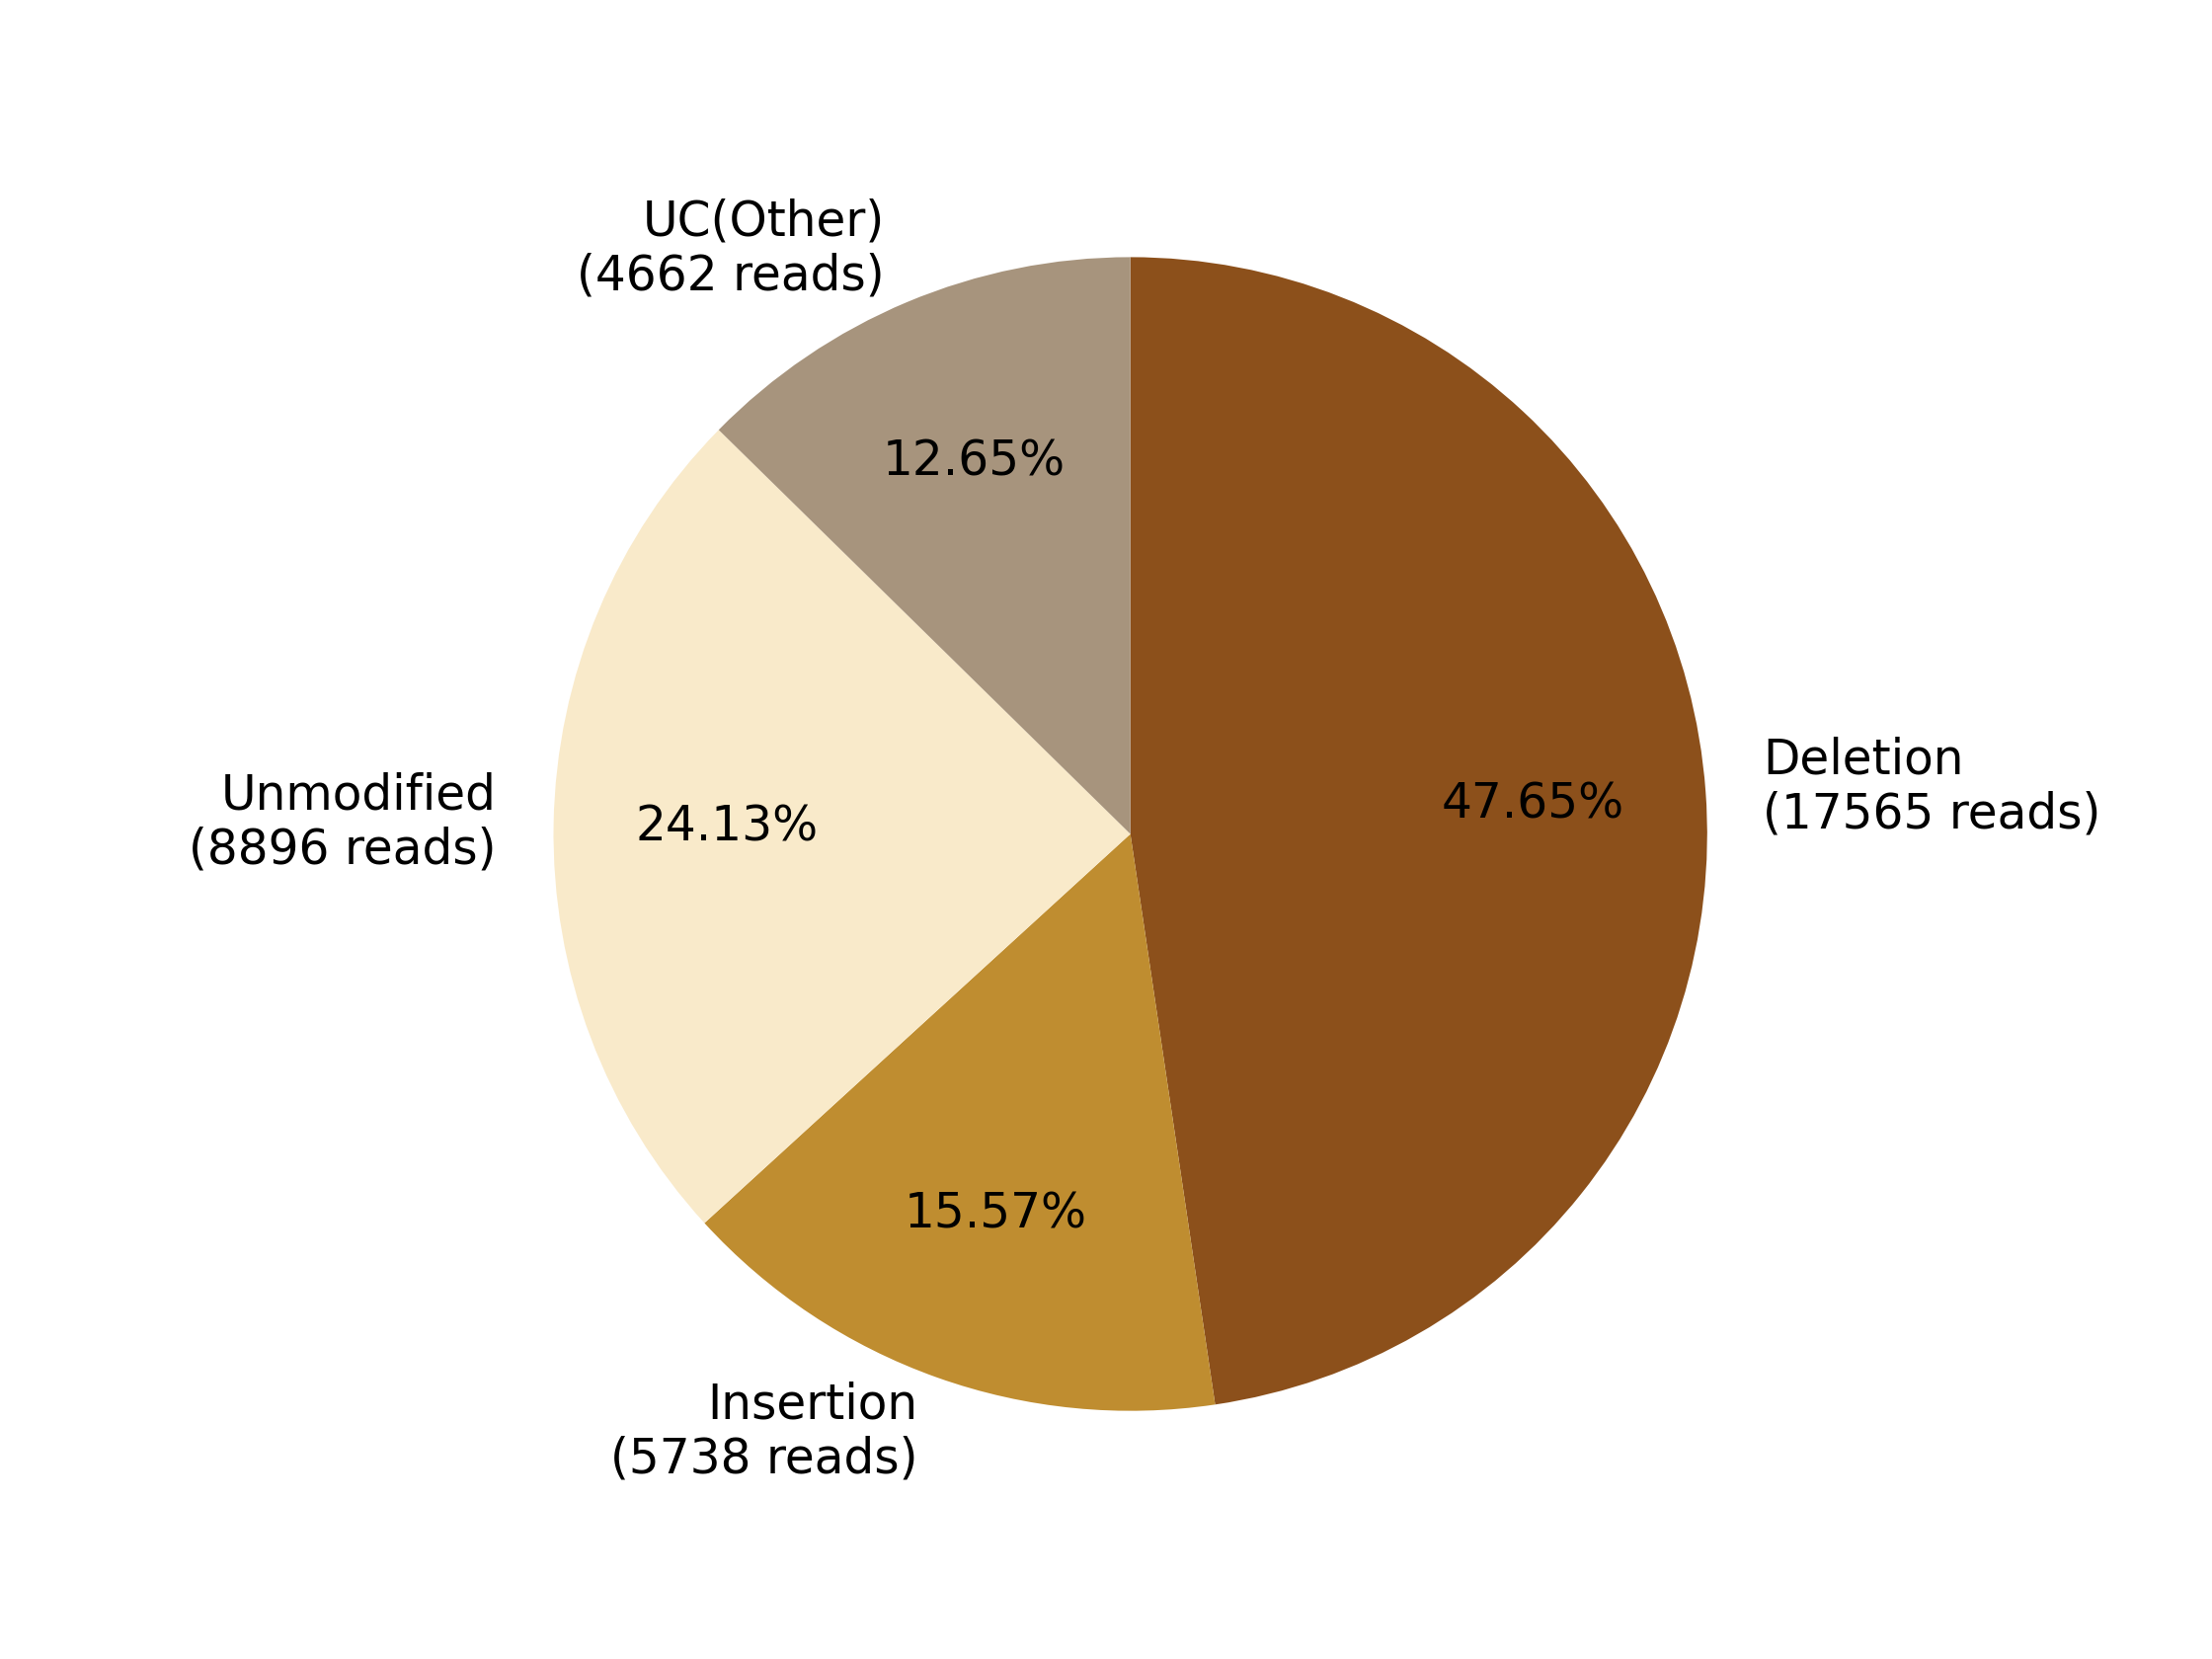

Source data for this figure (header and first rows):
0, 1, 2, 3, 4, 5, 6, 7
, , Deletion?(17565 reads), Insertion?(5738 reads), , Unmodified?(8896 reads), , UC(Other)?(4662 reads)
0, 0, 17565, 5738, 0, 8896, 0, 4662
0.0, 0.0, 47.65, 15.57, 0.0, 24.13, 0.0, 12.65
